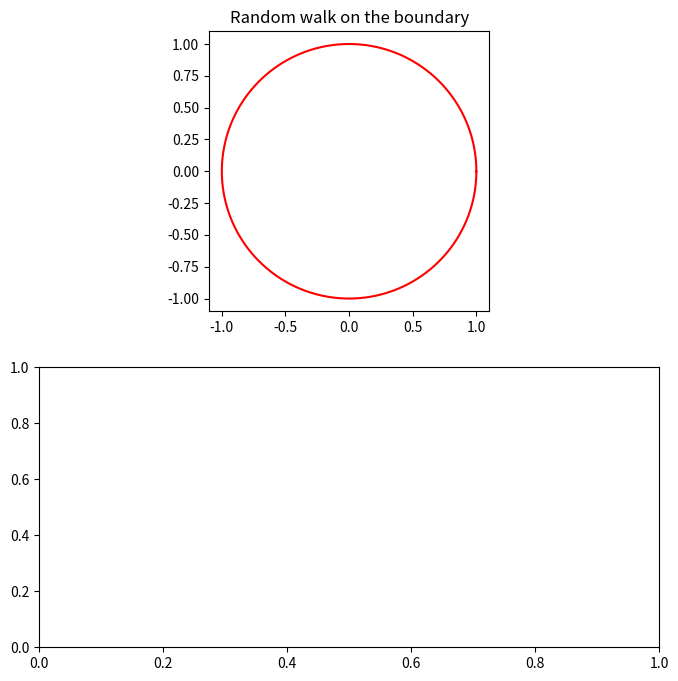

Write the Python code that produced this figure. (Note: this script raises an exception after producing the figure.)
import numpy as np
from math import sqrt,floor
import matplotlib.pyplot as plt
from functools import reduce
import sys
import matplotlib.pyplot as plt

nb = 4

def next_ang(angle,fun):
     return float((angle + 2*fun)%(2*np.pi))

def ber(x,y):
     return (x if np.random.binomial(1,.5) else y)

def ter(x,y,z):
     rand=np.random.randint(0,3)
     if rand==0:
          return x
     elif rand==1:
          return y
     else:
          return z

def unif(arr):
     rand=np.random.randint(0,len(arr))
     return arr[rand]

dis=lambda A,B:sqrt((B[0]-A[0])**2+(B[1]-A[1])**2)

def findFun(angle):
    y = np.sin(angle)
    x = np.cos(angle)
    return (lambda z: (y/x)*z)
def ineq(fun1,fun2,boo,dir=True,val=3):
    if dir:
        if boo:
            return lambda x,y: y>=fun1(x) and y<fun2(x)
        else:
            return lambda x,y: y<=fun1(x) and y>fun2(x)
    else:
        if boo:
            return lambda x,y: y>=fun1(x) and y>fun2(x)
        else:
            return lambda x,y: y<=fun1(x) and y<fun2(x)

def slice(nb):
    angle = np.linspace(0,np.pi,nb,endpoint=False)+np.radians(20)    
    fun = list(map(findFun,angle))
    zone = []
    for i in range(nb):
        if np.pi/2>=angle[i-1] and np.pi/2<=angle[i]:
            zone.append(ineq(fun[i-1],fun[i],True,False))
            zone.append(ineq(fun[i-1],fun[i],False,False))
        else:
            zone.append(ineq(fun[i-1],fun[i],True))
            zone.append(ineq(fun[i-1],fun[i],False))
    return list(zone)

zone = slice(nb)
def ind(point):
     return [i for i in range(len(zone)) if zone[i](point[0],point[1])].pop()

def main():
     theta=np.arange(0,2*np.pi,0.01)
     r=1
     x=r*np.cos(theta)
     y=r*np.sin(theta)
     fig,(circ,histo) = plt.subplots(2,figsize=(8,8))
     circ.set_aspect(1)
     circ.set_title("Random walk on the boundary")
     circ.plot(x,y,'red')
     step=int(sys.argv[1])
     pos=np.radians(int(sys.argv[2]))
     markov =[r*np.cos(pos)]
     markov +=[r*np.sin(pos)]
     chain=[]
     #arr=[(2*k*np.pi)/n for k in range(n)]
     circ.plot(markov[0],markov[1],'bs')
     cont = []
     conte = []
     zoned = [0 for i in range(len(zone))]     
     while 0!=step :
          length = len(markov)
          chain.append(np.degrees(pos))
          fun=np.random.uniform(0,np.pi,1)
          #fun=ber(np.pi/2,2*(np.pi/3))
          #fun = ter(np.pi/4,5*np.pi/6,2*(np.pi/3))
          #fun=arr[np.random.randint(0,n)]
          pos=next_ang(pos,fun)
          markov.append(r*np.cos(pos))
          markov +=[r*np.sin(pos)]
          circ.plot(markov[length],markov[length+1],'bs')
          start = [markov[length-2],markov[length-1]]
          end = [markov[length],markov[length+1]]
          cont = np.linspace(start,end,floor(dis(start,end)/.01)+1,endpoint=False)
          conte += [ind(point) for point in cont]              
          circ.plot([start[0],end[0]],[start[1],end[1]],color="steelblue")                   
          histo.hist(chain,stacked=True)
          plt.pause(1e-5)
          step -= 1
          histo.clear()          
     histo.hist(conte,bins=8)
     print([conte.count(i) for i in range(8)])
     plt.savefig(sys.argv[3])
     plt.show()
main()
